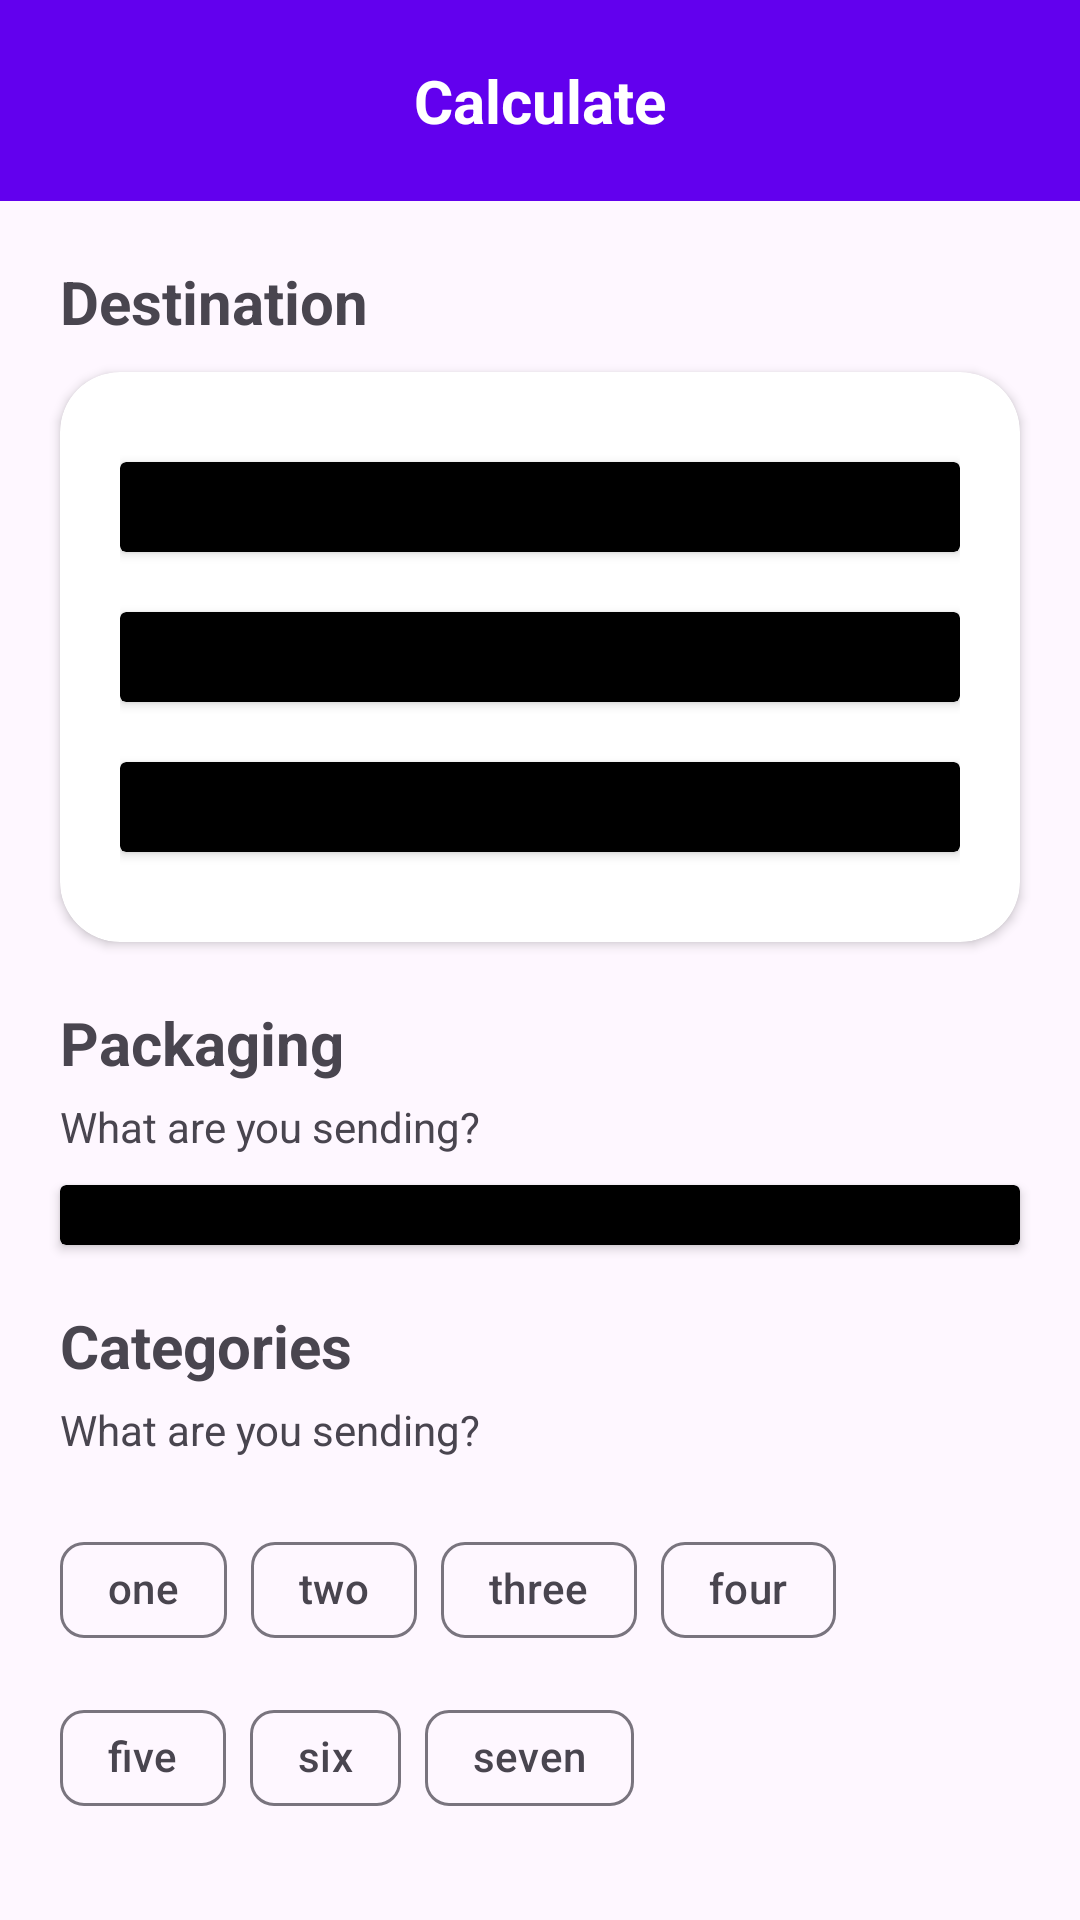

The Android layout XML behind this screen, and the referenced resources:
<!-- AndroidManifest.xml: application theme Theme.ShipmentApp -->
<!-- res/layout/calculate_fragment.xml -->
<?xml version="1.0" encoding="utf-8"?>
<LinearLayout xmlns:android="http://schemas.android.com/apk/res/android"
    xmlns:app="http://schemas.android.com/apk/res-auto"
    android:layout_width="match_parent"
    android:layout_height="match_parent"
    android:orientation="vertical">

    <RelativeLayout
        android:id="@+id/calculate_top_bar"
        android:layout_width="match_parent"
        android:layout_height="wrap_content"
        android:paddingHorizontal="20dp"
        android:paddingVertical="10dp"
        android:stateListAnimator="@animator/button_anim"
        android:background="@color/design_default_color_primary"
        >

        <RelativeLayout
            android:layout_marginTop="20dp"
            android:layout_width="match_parent"
            android:layout_height="wrap_content"
            android:layout_centerInParent="true"
            >

            <ImageView
                android:id="@+id/calculate_back"
                android:layout_width="wrap_content"
                android:layout_height="wrap_content"
                android:src="@drawable/ic_back"
                android:layout_alignParentStart="true"
                android:layout_centerVertical="true"
                app:tint="@color/white"
                />

            <TextView
                android:id="@+id/calculate_title"
                android:layout_width="wrap_content"
                android:layout_height="wrap_content"
                android:textStyle="bold"
                android:text="Calculate"
                android:textSize="20sp"
                android:textColor="@color/white"
                android:layout_centerInParent="true"
                />

        </RelativeLayout>


    </RelativeLayout>

    <LinearLayout
        android:layout_width="match_parent"
        android:layout_height="wrap_content"
        android:orientation="vertical"
        >

        <TextView
            android:id="@+id/destination"
            android:layout_width="wrap_content"
            android:layout_height="wrap_content"
            android:text="Destination"
            android:textSize="20sp"
            android:textStyle="bold"
            android:layout_marginTop="20dp"
            android:layout_marginHorizontal="20dp"
            />

        <androidx.cardview.widget.CardView
            android:layout_width="match_parent"
            android:layout_height="wrap_content"
            app:cardCornerRadius="20dp"
            android:layout_marginTop="10dp"
            android:layout_marginHorizontal="20dp"
            >
            <LinearLayout
                android:layout_width="match_parent"
                android:layout_height="wrap_content"
                android:layout_margin="20dp"
                android:orientation="vertical"
                >
                <androidx.cardview.widget.CardView
                    android:layout_width="match_parent"
                    android:layout_height="30dp"
                    android:layout_marginVertical="10dp"
                    app:cardBackgroundColor="@color/black"
                    />
                <androidx.cardview.widget.CardView
                    android:layout_width="match_parent"
                    android:layout_height="30dp"
                    android:layout_marginVertical="10dp"
                    app:cardBackgroundColor="@color/black"
                    />
                <androidx.cardview.widget.CardView
                    android:layout_width="match_parent"
                    android:layout_height="30dp"
                    android:layout_marginVertical="10dp"
                    app:cardBackgroundColor="@color/black"
                    />
            </LinearLayout>
        </androidx.cardview.widget.CardView>

        <TextView
            android:layout_width="wrap_content"
            android:layout_height="wrap_content"
            android:text="Packaging"
            android:textSize="20sp"
            android:textStyle="bold"
            android:layout_marginTop="20dp"
            android:layout_marginHorizontal="20dp"
            />
        <TextView
            android:layout_width="wrap_content"
            android:layout_height="wrap_content"
            android:text="What are you sending?"
            android:layout_marginTop="5dp"
            android:layout_marginHorizontal="20dp"
            />

        <androidx.cardview.widget.CardView
            android:layout_width="match_parent"
            android:layout_height="20dp"
            android:layout_marginTop="10dp"
            android:layout_marginHorizontal="20dp"
            app:cardBackgroundColor="@color/black"
            />

        <TextView
            android:layout_width="wrap_content"
            android:layout_height="wrap_content"
            android:text="Categories"
            android:textSize="20sp"
            android:textStyle="bold"
            android:layout_marginTop="20dp"
            android:layout_marginHorizontal="20dp"
            />
        <TextView
            android:layout_width="wrap_content"
            android:layout_height="wrap_content"
            android:text="What are you sending?"
            android:layout_marginTop="5dp"
            android:layout_marginHorizontal="20dp"
            />

        <com.google.android.material.chip.ChipGroup
            android:id="@+id/chip_group"
            android:layout_width="match_parent"
            android:layout_height="wrap_content"
            android:layout_margin="20dp"
            app:singleSelection="true"
            android:animateLayoutChanges="true"
            style="@style/Widget.Material3.Chip.Filter"
            >
            <com.google.android.material.chip.Chip
                style="@style/Widget.Material3.Chip.Filter"
                android:layout_width="wrap_content"
                android:layout_height="wrap_content"
                android:text="one"
                />
            <com.google.android.material.chip.Chip
                style="@style/Widget.Material3.Chip.Filter"
                android:layout_width="wrap_content"
                android:layout_height="wrap_content"
                android:text="two"
                />
            <com.google.android.material.chip.Chip
                style="@style/Widget.Material3.Chip.Filter"
                android:layout_width="wrap_content"
                android:layout_height="wrap_content"
                android:text="three"
                />
            <com.google.android.material.chip.Chip
                style="@style/Widget.Material3.Chip.Filter"
                android:layout_width="wrap_content"
                android:layout_height="wrap_content"
                android:text="four"
                />
            <com.google.android.material.chip.Chip
                style="@style/Widget.Material3.Chip.Filter"
                android:layout_width="wrap_content"
                android:layout_height="wrap_content"
                android:text="five"
                />
            <com.google.android.material.chip.Chip
                style="@style/Widget.Material3.Chip.Filter"
                android:layout_width="wrap_content"
                android:layout_height="wrap_content"
                android:text="six"
                />
            <com.google.android.material.chip.Chip
                style="@style/Widget.Material3.Chip.Filter"
                android:layout_width="wrap_content"
                android:layout_height="wrap_content"
                android:text="seven"
                />
        </com.google.android.material.chip.ChipGroup>
    </LinearLayout>

    <Button
        android:id="@+id/calculate_btn"
        android:layout_width="match_parent"
        android:layout_height="wrap_content"
        android:layout_marginHorizontal="20dp"
        android:text="Calculate"
        android:backgroundTint="#f68425"
        android:stateListAnimator="@animator/button_anim"
        android:textSize="15sp"
        android:paddingVertical="20dp"
        />



</LinearLayout>
<!-- resources referenced by this layout -->
<resources>
  <style name="Theme.ShipmentApp" parent="Base.Theme.ShipmentApp" />
  <style name="Base.Theme.ShipmentApp" parent="Theme.Material3.DayNight.NoActionBar">
          
          
      </style>
  <!-- not gathered from this repository: default colours our renderer supplied (Android Studio template values) -->
  <color name="black">#FF000000</color>
  <color name="white">#FFFFFFFF</color>
</resources>
